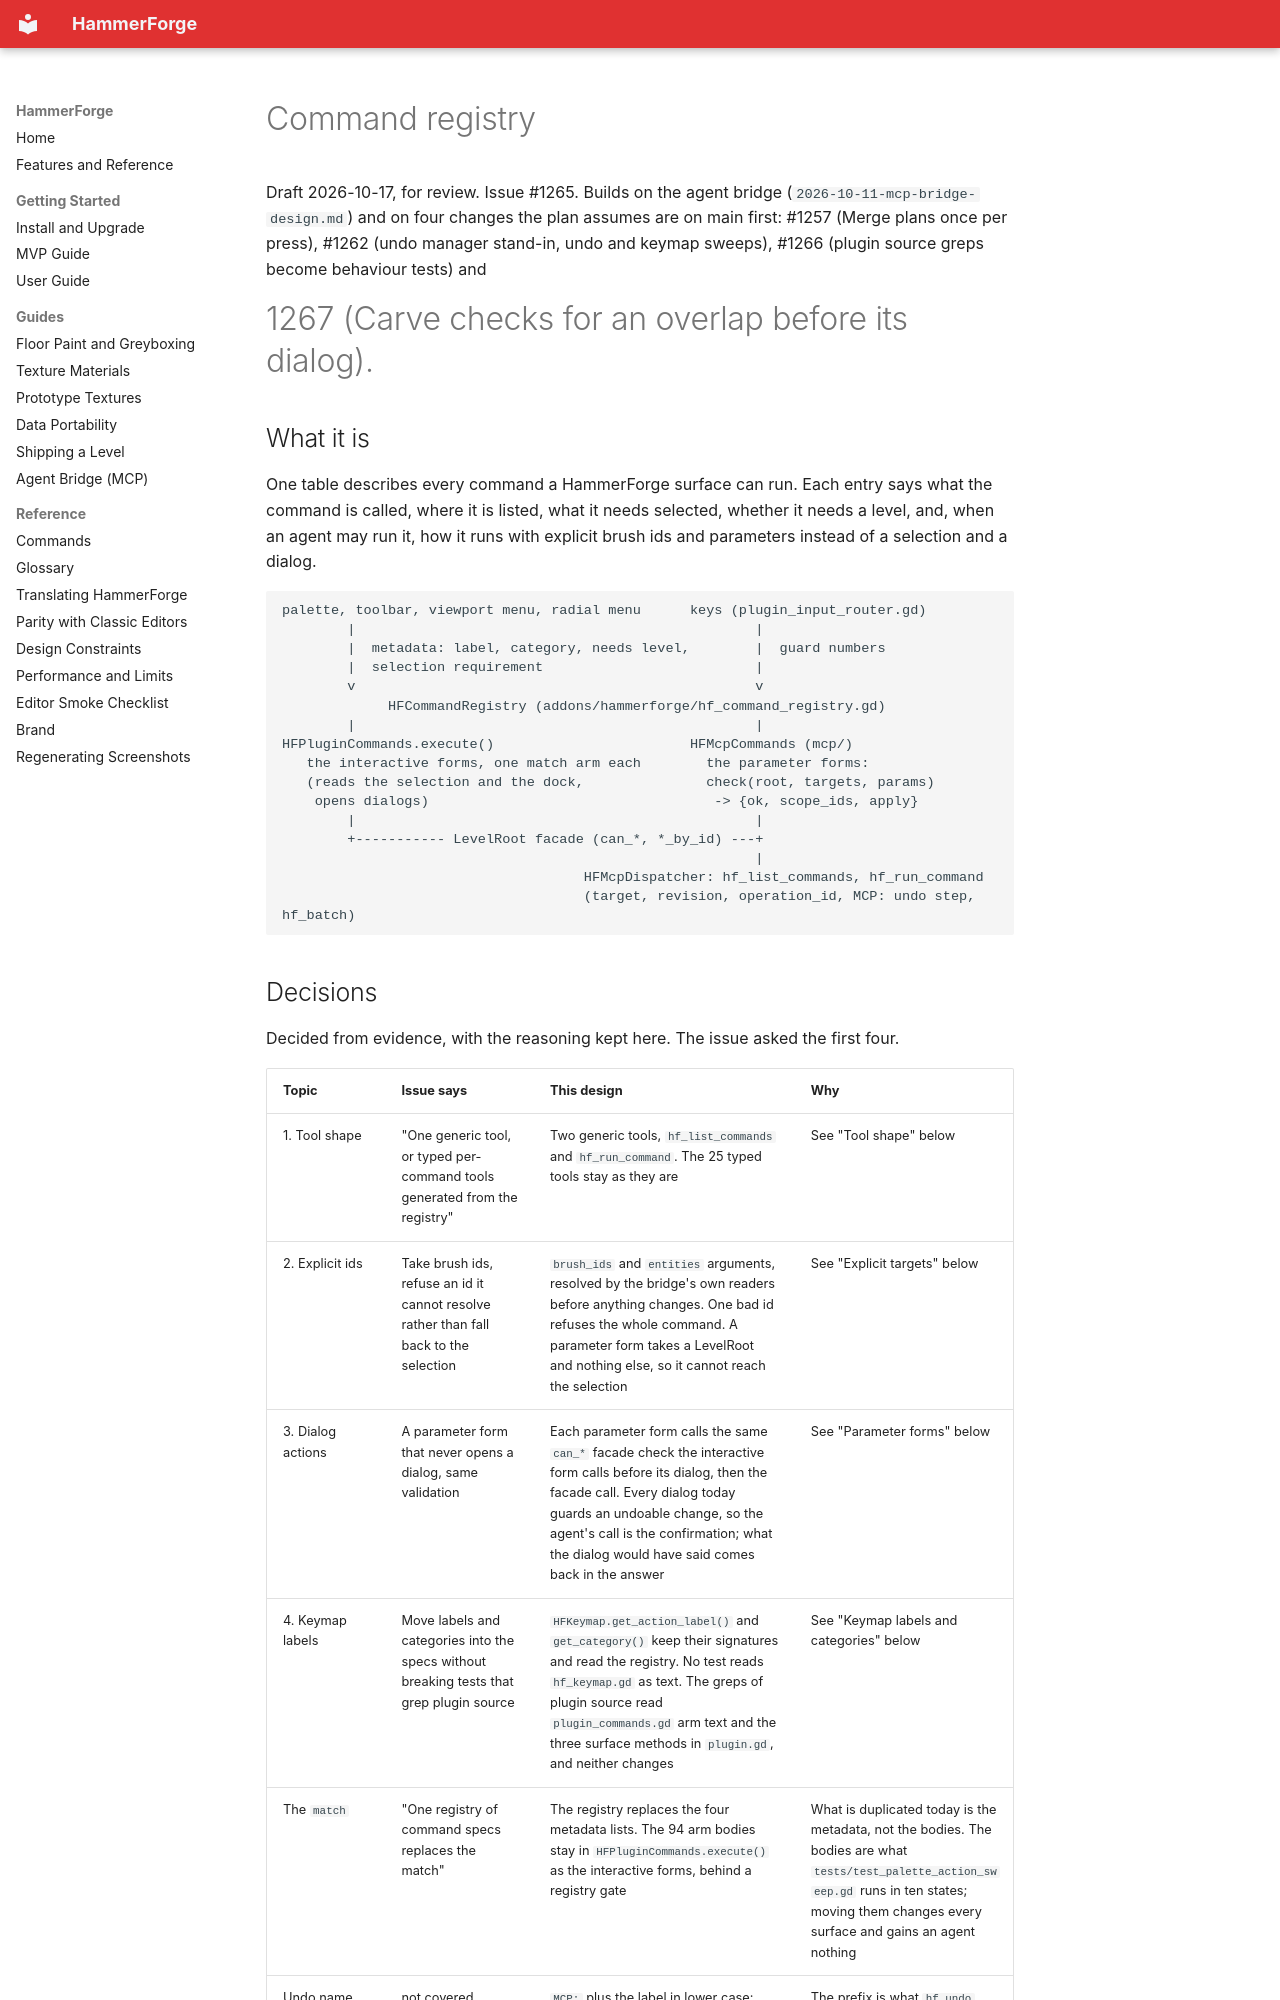

repository: saworbit/hammerforge · page: superpowers/specs/2026-10-17-command-registry-design/index.html · generator: mkdocs

# Command registry

Draft 2026-10-17, for review. Issue #1265. Builds on the agent bridge
(`2026-10-11-mcp-bridge-design.md`) and on four changes the plan assumes are on
main first: #1257 (Merge plans once per press), #1262 (undo manager stand-in,
undo and keymap sweeps), #1266 (plugin source greps become behaviour tests) and
#1267 (Carve checks for an overlap before its dialog).

## What it is

One table describes every command a HammerForge surface can run. Each entry
says what the command is called, where it is listed, what it needs selected,
whether it needs a level, and, when an agent may run it, how it runs with
explicit brush ids and parameters instead of a selection and a dialog.

```
palette, toolbar, viewport menu, radial menu      keys (plugin_input_router.gd)
        |                                                 |
        |  metadata: label, category, needs level,        |  guard numbers
        |  selection requirement                          |
        v                                                 v
             HFCommandRegistry (addons/hammerforge/hf_command_registry.gd)
        |                                                 |
HFPluginCommands.execute()                        HFMcpCommands (mcp/)
   the interactive forms, one match arm each        the parameter forms:
   (reads the selection and the dock,               check(root, targets, params)
    opens dialogs)                                   -> {ok, scope_ids, apply}
        |                                                 |
        +----------- LevelRoot facade (can_*, *_by_id) ---+
                                                          |
                                     HFMcpDispatcher: hf_list_commands, hf_run_command
                                     (target, revision, operation_id, MCP: undo step, hf_batch)
```
